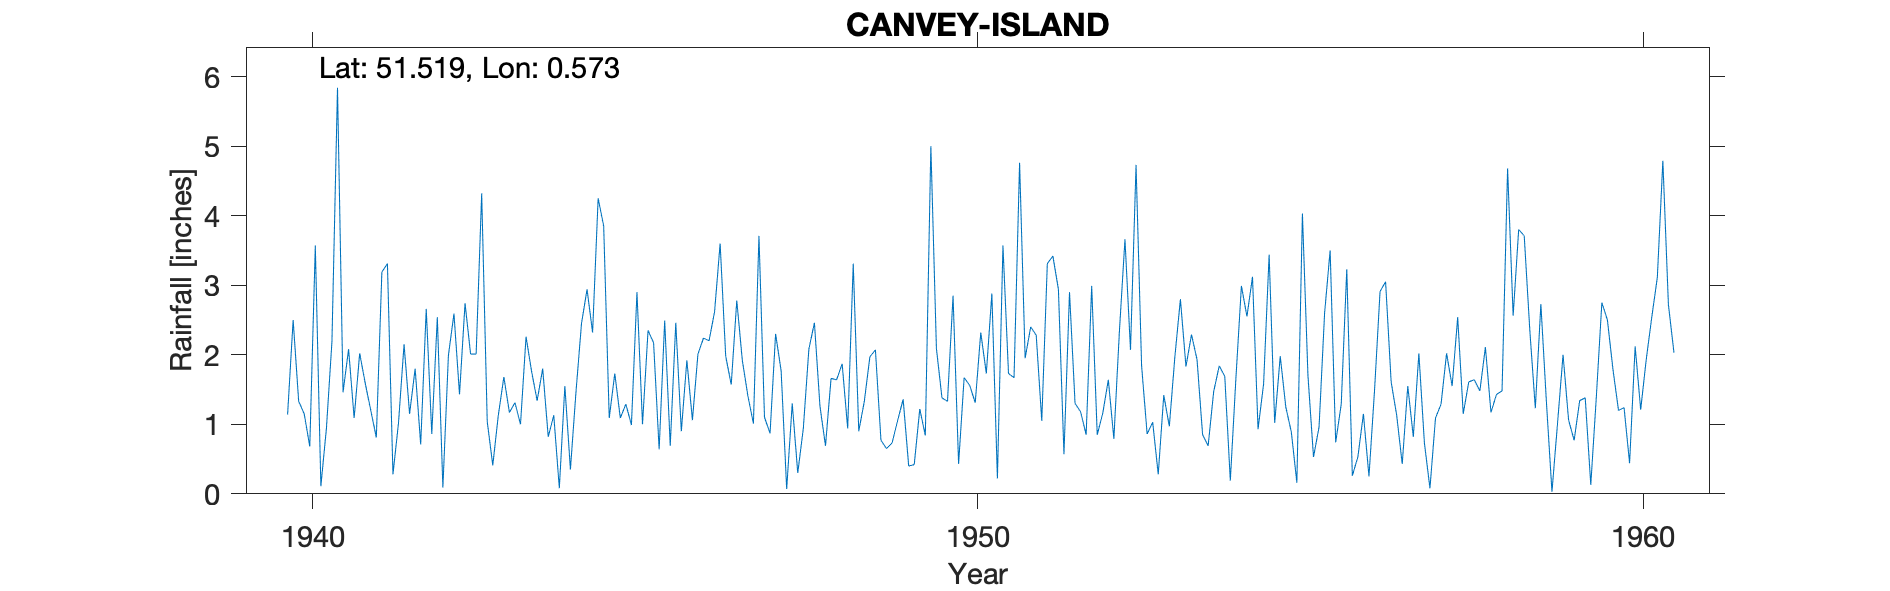

Source data for this figure (header and first rows):
CANVEY-ISLAND, , , , , , , , , , , , , , , , , , , , , , , 
Grid ref, TQ786832, Long, 0.5728, Lat, 51.52, Elevation, 9, ft, , , , , , , , , , , , , , , 
Station no, 1250/4, , , , , , , , , , , , , , , , , , , , , , 
, 1931, 1932, 1933, 1934, 1935, 1936, 1937, 1938, 1939, 1940, 1941, 1942, 1943, 1944, 1945, 1946, 1947, 1948, 1949, 1950, 1951, 1952, 1953
January, , , , , , , , , , , 2.08, 1.8, 4.32, 0.82, 1.73, 0.9, 1.41, 2.46, 0.77, 1.33, 1.67, 1.18, 0.86
February, , , , , , , , , , 1.14, 1.09, 0.71, 1.04, 1.13, 1.09, 1.92, 1.01, 1.26, 0.65, 2.85, 4.76, 0.85, 1.03
March, , , , , , , , , , 2.5, 2.02, 2.66, 0.41, 0.08, 1.29, 1.06, 3.71, 0.69, 0.73, 0.43, 1.95, 2.99, 0.28
April, , , , , , , , , , 1.33, 1.59, 0.86, 1.13, 1.55, 0.99, 2.01, 1.1, 1.66, 1.05, 1.67, 2.4, 0.85, 1.42
May, , , , , , , , , , 1.15, 1.2, 2.54, 1.68, 0.35, 2.9, 2.24, 0.87, 1.64, 1.36, 1.56, 2.28, 1.16, 0.97
June, , , , , , , , , , 0.68, 0.81, 0.09, 1.17, 1.46, 1, 2.2, 2.3, 1.87, 0.4, 1.31, 1.05, 1.64, 1.97
July, , , , , , , , , , 3.57, 3.19, 1.99, 1.31, 2.45, 2.35, 2.62, 1.77, 0.94, 0.42, 2.32, 3.31, 0.79, 2.8
August, , , , , , , , , , 0.11, 3.31, 2.59, 1, 2.94, 2.17, 3.6, 0.07, 3.31, 1.22, 1.73, 3.42, 2.34, 1.83
September, , , , , , , , , , 0.94, 0.28, 1.43, 2.26, 2.32, 0.64, 1.98, 1.3, 0.9, 0.84, 2.88, 2.94, 3.66, 2.29
October, , , , , , , , , , 2.19, 1.02, 2.74, 1.76, 4.25, 2.49, 1.57, 0.3, 1.33, 5, 0.22, 0.57, 2.07, 1.93
November, , , , , , , , , , 5.84, 2.15, 2.01, 1.34, 3.85, 0.69, 2.78, 0.94, 1.97, 2.09, 3.57, 2.9, 4.73, 0.85
December, , , , , , , , , , 1.46, 1.15, 2.01, 1.8, 1.09, 2.46, 1.92, 2.08, 2.07, 1.38, 1.73, 1.3, 1.84, 0.69
Total, , , , , , , , , , , 19.89, 21.43, 19.22, 22.29, 19.8, 24.8, 16.86, 20.1, 15.91, 21.6, 28.55, 24.1, 16.92
1940 Jan estimated, , , , , , , , , , , , , , , , , , , , , , , 
